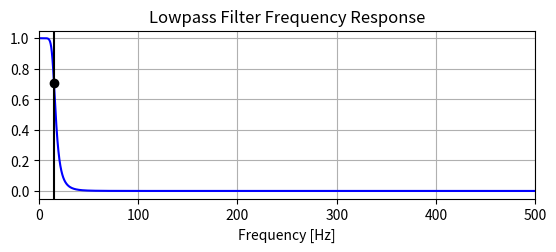

Generate this figure with matplotlib:
import numpy as np
from scipy.signal import butter, lfilter, freqz
import matplotlib.pyplot as plt


def butter_lowpass(cutoff, fs, order=5):
    nyq = 0.5 * fs
    normal_cutoff = cutoff / nyq
    b, a = butter(order, normal_cutoff, btype='low', analog=False)
    return b, a

def butter_lowpass_filter(data, cutoff, fs, order=5):
    b, a = butter_lowpass(cutoff, fs, order=order)
    y = lfilter(b, a, data)
    return y

cutoff=15
fs=1000

b, a = butter_lowpass(cutoff=15, fs=1000, order=5)

# Plot the frequency response.
w, h = freqz(b, a, worN=8000)
plt.subplot(2, 1, 1)
plt.plot(0.5*fs*w/np.pi, np.abs(h), 'b')
plt.plot(cutoff, 0.5*np.sqrt(2), 'ko')
plt.axvline(cutoff, color='k')
plt.xlim(0, 0.5*fs)
plt.title("Lowpass Filter Frequency Response")
plt.xlabel('Frequency [Hz]')
plt.grid()
plt.show()